Dataset: Images (GitHub, X-ray-Dawgz/XRayDawgz). Classes: cubic body-centered cubic, cubic face-centered cubic.

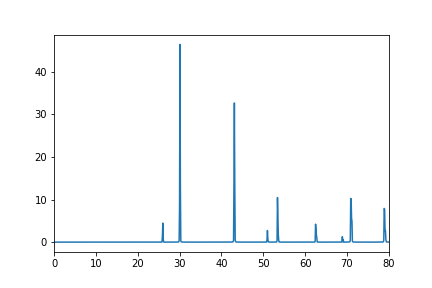
Label: cubic face-centered cubic

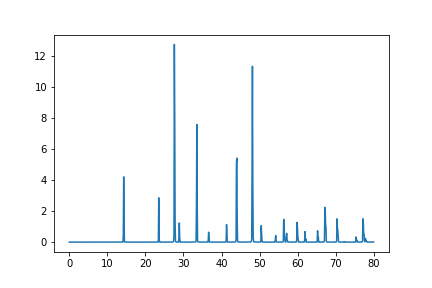
Label: cubic face-centered cubic

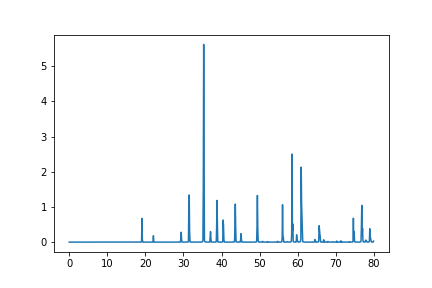
Label: cubic body-centered cubic

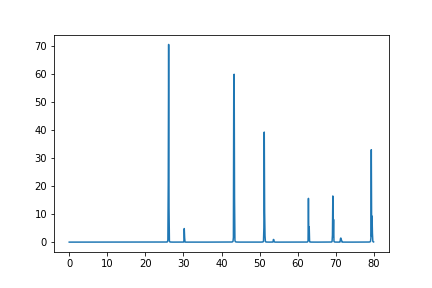
Label: cubic face-centered cubic

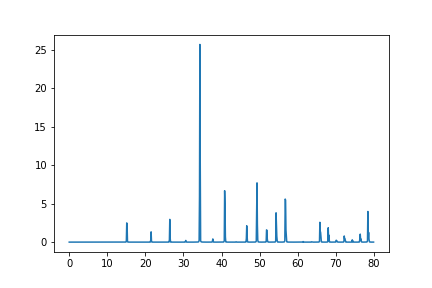
Label: cubic body-centered cubic

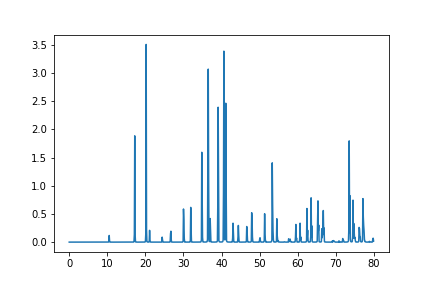
Label: cubic face-centered cubic
